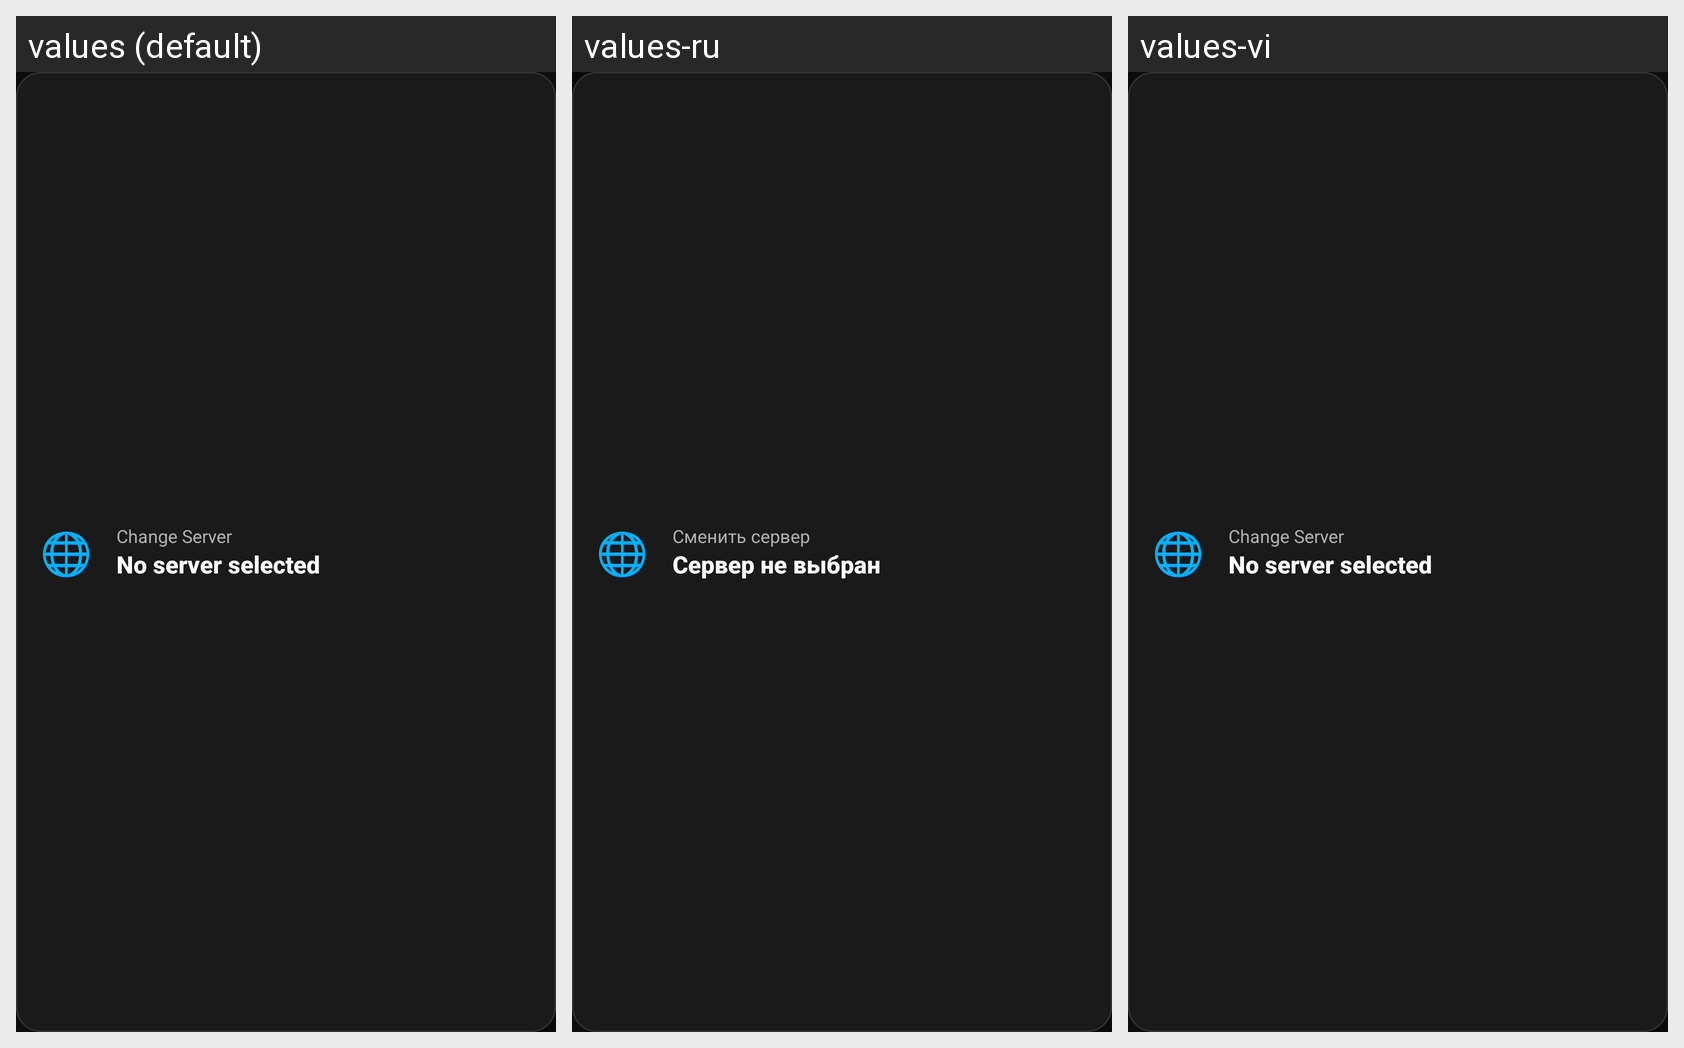

For this localized Android screen grid, give each drawn string resource with its value in every locale shown.
Android screen res/layout/jumpjump_server_card.xml rendered under 3 locales, left to right: values (default), values-ru, values-vi. Device: Nexus 5 (rendered at 1080×1920; each locale shown at half size, 540×960, under a caption strip naming it); theme AppThemeDayNight.NoActionBar.
Strings drawn on this screen, with the default value and each locale's value (text and hints the layout hard-codes, and strings that could not be matched under every locale, appear in the picture but are not listed):

jumpjump_change_server
  values: Change Server
  values-ru: Сменить сервер
  values-vi: Change Server  [not translated; the default value is used]

sumrax_no_server_selected
  values: No server selected
  values-ru: Сервер не выбран
  values-vi: No server selected  [not translated; the default value is used]
